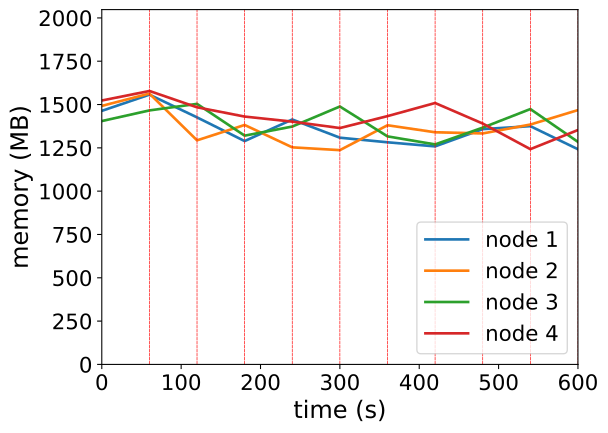

Source data for this figure (header and first rows):
timestamp, ppgcc-m02_pod_amount, ppgcc-m02_memory, ppgcc-m02_cpu, ppgcc-m03_pod_amount, ppgcc-m03_memory, ppgcc-m03_cpu, ppgcc-m04_pod_amount, ppgcc-m04_memory, ppgcc-m04_cpu, ppgcc-m05_pod_amount, ppgcc-m05_memory, ppgcc-m05_cpu
0, 10, 1498692, 608668100, 10, 1528052, 691293284, 10, 1438356, 544870193, 10, 1560052, 751568540
60, 10, 1594524, 628460160, 10, 1600784, 728044788, 10, 1501320, 522001338, 10, 1616152, 731127441
120, 4, 1460148, 569763635, 4, 1324500, 775949877, 4, 1539864, 640393227, 3, 1519660, 765798033
180, 6, 1320096, 721823953, 9, 1415316, 746278620, 7, 1352160, 855975706, 8, 1464880, 840469212
240, 5, 1447608, 659166164, 5, 1282984, 860828710, 7, 1405884, 620316371, 6, 1434916, 752670926
300, 8, 1340064, 899044364, 6, 1266484, 505562435, 7, 1524420, 879401953, 7, 1397084, 716562707
360, 4, 1312872, 962328993, 5, 1413532, 665049640, 6, 1347804, 752188249, 8, 1467572, 533026616
420, 6, 1288676, 748722068, 6, 1372084, 876530520, 7, 1300356, 650544939, 10, 1545056, 767052910
480, 7, 1390700, 560984871, 6, 1365224, 663618443, 7, 1399488, 548323043, 5, 1423660, 1095044633
540, 7, 1408256, 782123787, 8, 1417792, 746773634, 7, 1509312, 819178098, 3, 1272256, 617742321
600, 4, 1271768, 914594184, 10, 1503328, 605607263, 4, 1315160, 806808132, 7, 1385532, 588166323
